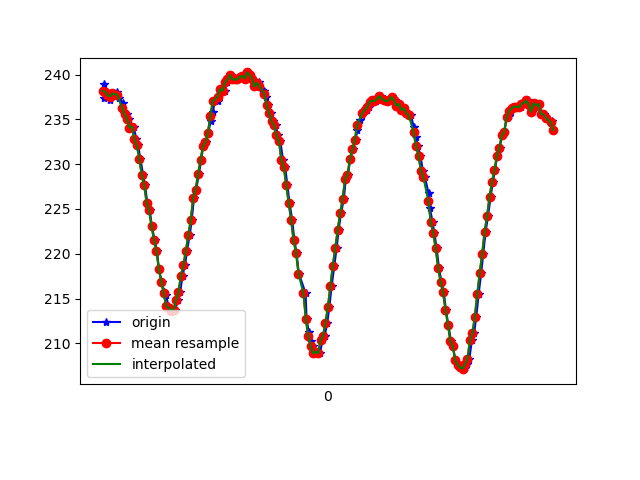

The table this chart was drawn from, first rows:
1617837139930, 532783536233028, 237.40234, -273.53516, -47.460938
1617837139935, 532783558666187, 239, -266.7, -8.887
1617837139953, 532783574476222, 238.1, -266.2, -8.789
1617837139963, 532783593552037, 237.7, -264.8, -8.496
1617837139980, 532783612597330, 237.2, -264.5, -9.082
1617837139998, 532783631642624, 237.9, -263.4, -9.473
1617837140017, 532783650748960, 237.9, -262.2, -9.473
1617837140040, 532783669824775, 238.1, -259.9, -9.766
1617837140056, 532783688778505, 237.4, -257.5, -10.45
1617837140084, 532783709929769, 236.8, -255.7, -9.18
1617837140099, 532783727052220, 235.7, -254, -9.863
1617837140117, 532783746128035, 235.5, -251.9, -9.863
1617837140136, 532783765203850, 235.1, -249.9, -10.64
1617837140159, 532783784249143, 234.1, -248.1, -11.52
1617837140174, 532783803477565, 234.2, -245.6, -12.89
1617837140196, 532783822858593, 232.8, -242.7, -13.28
1617837140210, 532783841781801, 232.1, -240.8, -14.75
1617837140229, 532783860582924, 230.6, -238.9, -14.75
1617837140251, 532783879567175, 228.8, -237.1, -16.89
1617837140267, 532783898612469, 227.6, -235.3, -18.16
1617837140286, 532783917749327, 225.7, -232.5, -18.65
1617837140305, 532783936855663, 224.9, -231.2, -20.21
1617837140323, 532783955900956, 223, -230.1, -21.29
1617837140345, 532783975037814, 221.6, -229, -21.97
1617837140364, 532783993961022, 220.3, -227.5, -21.78
1617837140381, 532784013036837, 218.3, -227.3, -21.29
1617837140402, 532784032112652, 216.9, -226.3, -22.66
1617837140424, 532784051341074, 215.7, -225.0, -21.97
1617837140439, 532784070600016, 215.4, -225.5, -23.44
1617837140457, 532784089370618, 214.2, -225.1, -23.14
1617837140478, 532784108354869, 214, -224.8, -23.34
1617837140497, 532784127613812, 213.7, -224.8, -23.54
1617837140515, 532784146659106, 213.8, -224.6, -23.34
1617837140533, 532784165643357, 214.8, -224.8, -23.54
1617837140554, 532784184566565, 215.7, -225.6, -24.12
1617837140573, 532784203703423, 217.6, -226.2, -23.34
1617837140594, 532784222931844, 218.8, -226.9, -23.34
1617837140609, 532784242007659, 220.3, -228.8, -23.05
1617837140632, 532784261022431, 222.1, -230, -22.46
1617837140648, 532784280171588, 223.7, -230.7, -21.29
1617837140667, 532784299247402, 226.3, -232.7, -21.39
1617837140685, 532784318323217, 227.1, -234.7, -20.61
1617837140707, 532784337276947, 228.9, -235.8, -19.53
1617837140726, 532784356291719, 230.5, -238, -19.53
1617837140742, 532784375337013, 232, -239.8, -18.85
1617837140762, 532784394321264, 232.4, -241.7, -17.58
1617837140785, 532784413702292, 233.5, -242.7, -17.48
1617837140802, 532784432686543, 234.9, -244.8, -16.41
1617837140819, 532784451762358, 235.8, -246.7, -17.09
1617837140839, 532784470807651, 237, -249, -16.8
1617837140861, 532784489822424, 237, -250.7, -16.6
1617837140878, 532784508959281, 238.1, -252.4, -15.82
1617837140896, 532784528004575, 238.4, -253.9, -16.8
1617837140916, 532784547049869, 238.2, -255.7, -16.02
1617837140936, 532784566125683, 239.2, -256.7, -16.11
1617837140954, 532784585323584, 239.5, -257.9, -15.33
1617837140971, 532784604246792, 239.9, -258.2, -14.65
1617837140990, 532784623322607, 239.5, -258.8, -15.14
1617837141009, 532784642306858, 239.5, -259.1, -14.06
1617837141028, 532784661352152, 239.5, -259, -13.67
1617837141048, 532784680458488, 239.7, -259.6, -14.16
... 133 more rows
